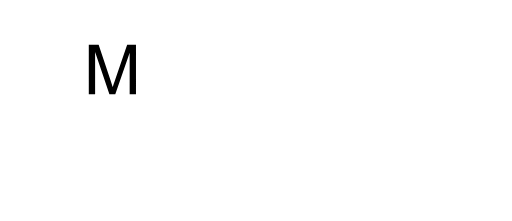
t = 0.00 s
t = 0.13 s: frame unchanged from t = 0.00 s, image omitted
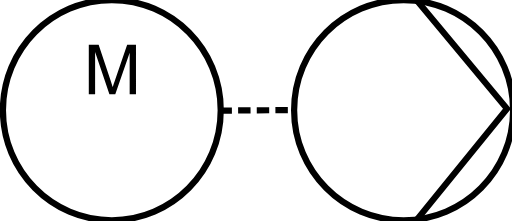
t = 0.25 s
t = 0.38 s: frame unchanged from t = 0.25 s, image omitted

The animated SVG that drew these frames (rendered in a browser with its animation timeline set to each time). Animation: 8 SMIL elements (animate=8); one cycle of 0.50 s, repeats indefinitely.

<?xml version="1.0" encoding="UTF-8"?><svg xmlns:xlink="http://www.w3.org/1999/xlink" xmlns="http://www.w3.org/2000/svg" contentScriptType="text/ecmascript" width="74pt" zoomAndPan="magnify" contentStyleType="text/css" viewBox="0 0 74 32" height="32pt" preserveAspectRatio="xMidYMid meet" version="1.1">
<defs>
<g>
<symbol id="glyph0-0" overflow="visible" preserveAspectRatio="xMidYMid meet">
<path style="stroke:none;" d="M 1.25 0 L 1.25 -6.25 L 6.25 -6.25 L 6.25 0 Z M 1.40625 -0.15625 L 6.09375 -0.15625 L 6.09375 -6.09375 L 1.40625 -6.09375 Z "/>
</symbol>
<symbol id="glyph0-1" overflow="visible" preserveAspectRatio="xMidYMid meet">
<path style="stroke:none;" d="M 0.742188 0 L 0.742188 -7.15625 L 2.167969 -7.15625 L 3.863281 -2.089844 C 4.015625 -1.617188 4.128906 -1.265625 4.203125 -1.03125 C 4.28125 -1.289063 4.410156 -1.667969 4.585938 -2.175781 L 6.296875 -7.15625 L 7.574219 -7.15625 L 7.574219 0 L 6.660156 0 L 6.660156 -5.992188 L 4.578125 0 L 3.726563 0 L 1.65625 -6.09375 L 1.65625 0 Z "/>
</symbol>
</g>
</defs>
<g id="surface1">
<path style="fill-rule:evenodd;fill:rgb(100%,100%,100%);fill-opacity:1;stroke-width:0.72;stroke-linecap:butt;stroke-linejoin:miter;stroke:rgb(0%,0%,0%);stroke-opacity:1;stroke-miterlimit:3;" d="M -0.000109167 12.759359 C -0.000109167 5.715607 5.678017 0.00310557 12.684269 0.00310557 C 19.690521 0.00310557 25.368648 5.715607 25.368648 12.759359 C 25.368648 19.806236 19.690521 25.515612 12.684269 25.515612 C 5.678017 25.515612 -0.000109167 19.806236 -0.000109167 12.759359 Z " transform="matrix(1.25,0,0,1.25,42.519668,0.0000242857)"><animate dur="500ms" values="0; 1" fill="freeze" repeatCount="indefinite" begin="0s" attributeName="stroke-opacity" calcMode="discrete"/><animate dur="500ms" values="0; 1" fill="freeze" repeatCount="indefinite" begin="0s" attributeName="fill-opacity" calcMode="discrete"/></path>
<path style="fill:none;stroke-width:0.72;stroke-linecap:butt;stroke-linejoin:miter;stroke:rgb(0%,0%,0%);stroke-opacity:1;stroke-dasharray:1.44,0.72;stroke-miterlimit:3;" d="M -0.00133569 25.509761 L 8.64887 25.508998 " transform="matrix(1.249971,-0.00846975,0.00846975,1.249971,31.496546,-15.870846)"><animate dur="500ms" values="0; 1" fill="freeze" repeatCount="indefinite" begin="0s" attributeName="stroke-opacity" calcMode="discrete"/><animate dur="500ms" values="0; 1" fill="freeze" repeatCount="indefinite" begin="0s" attributeName="fill-opacity" calcMode="discrete"/></path>
<path style="fill-rule:evenodd;fill:rgb(100%,100%,100%);fill-opacity:1;stroke-width:0.72;stroke-linecap:butt;stroke-linejoin:miter;stroke:rgb(0%,0%,0%);stroke-opacity:1;stroke-miterlimit:3;" d="M 0.000910766 12.759359 C 0.000910766 5.715607 5.647787 0.00310557 12.616539 0.00310557 C 19.582166 0.00310557 25.229043 5.715607 25.229043 12.759359 C 25.229043 19.806236 19.582166 25.515612 12.616539 25.515612 C 5.647787 25.515612 0.000910766 19.806236 0.000910766 12.759359 Z " transform="matrix(1.25,0,0,1.25,0.35433,0.0000242857)"><animate dur="500ms" values="0; 1" fill="freeze" repeatCount="indefinite" begin="0s" attributeName="stroke-opacity" calcMode="discrete"/><animate dur="500ms" values="0; 1" fill="freeze" repeatCount="indefinite" begin="0s" attributeName="fill-opacity" calcMode="discrete"/></path>
<g style="fill:rgb(0%,0%,0%);fill-opacity:1;">
  <use x="12.046875" y="13.63281" xmlns:xlink="http://www.w3.org/1999/xlink" xlink:href="#glyph0-1" xlink:type="simple" xlink:actuate="onLoad" xlink:show="embed"/>
</g>
<path style="fill:none;stroke-width:0.72;stroke-linecap:butt;stroke-linejoin:miter;stroke:rgb(0%,0%,0%);stroke-opacity:1;stroke-miterlimit:3;" d="M -0.00143036 -0.0000194286 L 10.489197 12.590609 L -0.00143036 25.509362 " transform="matrix(1.25,0,0,1.25,60.236163,0.0000242857)"><animate dur="500ms" values="0; 1" fill="freeze" repeatCount="indefinite" begin="0s" attributeName="stroke-opacity" calcMode="discrete"/><animate dur="500ms" values="0; 1" fill="freeze" repeatCount="indefinite" begin="0s" attributeName="fill-opacity" calcMode="discrete"/></path>
</g>
</svg>